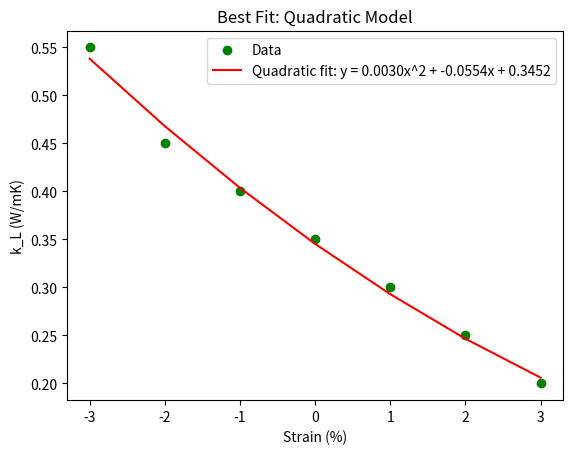

Here is the Python script that generated this plot:
import numpy as np
import matplotlib.pyplot as plt
from scipy.optimize import curve_fit

# Step 1: Estimate the data points from the graph (you can adjust these based on more precise data extraction if needed)
strain = np.array([-3, -2, -1, 0, 1, 2, 3])
k_L = np.array([0.55, 0.45, 0.4, 0.35, 0.30, 0.25, 0.20])  # Estimated points from the graph

# Step 2: Define models for fitting
def linear_model(x, a, b):
    return a * x + b

def inverse_model(x, a, b, c):
    return a / (x + c) + b

def quadratic_model(x, a, b, c):
    return a * x**2 + b * x + c

# Step 3: Fit the data to each model
params_linear, _ = curve_fit(linear_model, strain, k_L)
params_inverse, _ = curve_fit(inverse_model, strain, k_L, p0=[1, 1, 0.1])  # initial guess to avoid zero
params_quadratic, _ = curve_fit(quadratic_model, strain, k_L)

# Step 4: Calculate R-squared values manually
def calculate_r2(actual, predicted):
    residual_sum_of_squares = np.sum((actual - predicted) ** 2)
    total_sum_of_squares = np.sum((actual - np.mean(actual)) ** 2)
    r2 = 1 - (residual_sum_of_squares / total_sum_of_squares)
    return r2

k_L_pred_linear = linear_model(strain, *params_linear)
k_L_pred_inverse = inverse_model(strain, *params_inverse)
k_L_pred_quadratic = quadratic_model(strain, *params_quadratic)

r2_linear = calculate_r2(k_L, k_L_pred_linear)
r2_inverse = calculate_r2(k_L, k_L_pred_inverse)
r2_quadratic = calculate_r2(k_L, k_L_pred_quadratic)

# Step 5: Determine the best fit
best_fit = max(r2_linear, r2_inverse, r2_quadratic)
if best_fit == r2_linear:
    best_model = "Linear"
    best_params = params_linear
elif best_fit == r2_inverse:
    best_model = "Inverse"
    best_params = params_inverse
else:
    best_model = "Quadratic"
    best_params = params_quadratic

# Step 6: Plot the data and the best fit line
plt.scatter(strain, k_L, color='green', label='Data')
if best_model == "Linear":
    plt.plot(strain, k_L_pred_linear, color='red', label=f'Linear fit: y = {best_params[0]:.4f}x + {best_params[1]:.4f}')
elif best_model == "Inverse":
    plt.plot(strain, k_L_pred_inverse, color='red', label=f'Inverse fit: y = {best_params[0]:.4f}/(x + {best_params[2]:.4f}) + {best_params[1]:.4f}')
else:
    plt.plot(strain, k_L_pred_quadratic, color='red', label=f'Quadratic fit: y = {best_params[0]:.4f}x^2 + {best_params[1]:.4f}x + {best_params[2]:.4f}')

plt.xlabel('Strain (%)')
plt.ylabel('k_L (W/mK)')
plt.legend()
plt.title(f'Best Fit: {best_model} Model')
plt.show()

# Step 7: Output the best fit equation
if best_model == "Linear":
    print(f"The best fit is a linear model: y = {best_params[0]:.4f}x + {best_params[1]:.4f}")
elif best_model == "Inverse":
    print(f"The best fit is an inverse model: y = {best_params[0]:.4f}/(x + {best_params[2]:.4f}) + {best_params[1]:.4f}")
else:
    print(f"The best fit is a quadratic model: y = {best_params[0]:.4f}x^2 + {best_params[1]:.4f}x + {best_params[2]:.4f}")
